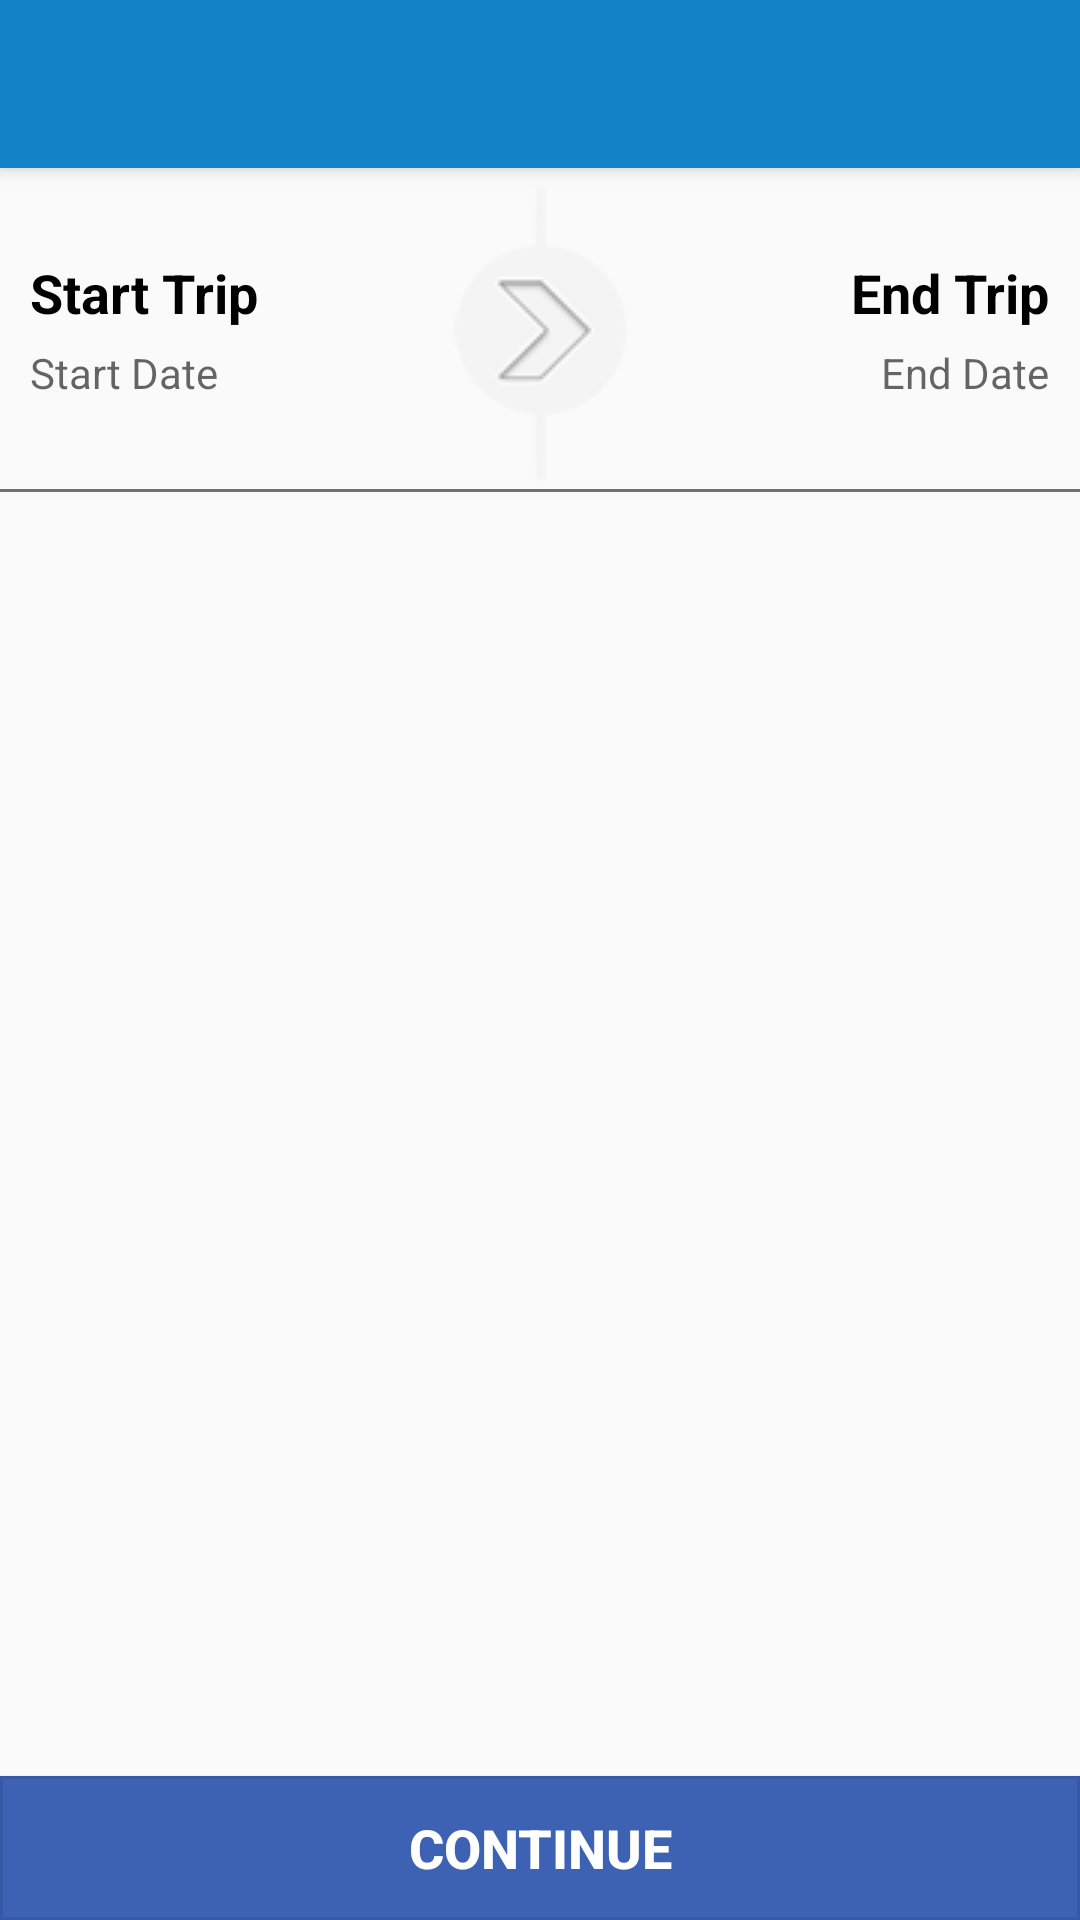

Android layout source for this screen:
<!-- AndroidManifest.xml: activity theme AppTheme.NoActionBar -->
<!-- res/layout/activity_trip_selection.xml -->
<?xml version="1.0" encoding="utf-8"?>
<android.support.v4.widget.DrawerLayout xmlns:android="http://schemas.android.com/apk/res/android"
    xmlns:app="http://schemas.android.com/apk/res-auto"
    xmlns:tools="http://schemas.android.com/tools"
    android:id="@+id/drawer_layout"
    android:layout_width="match_parent"
    android:layout_height="match_parent"
    android:fitsSystemWindows="true"
    tools:openDrawer="start">

    <include
        layout="@layout/app_bar_trip_selection"
        android:layout_width="match_parent"
        android:layout_height="match_parent" />

    <android.support.design.widget.NavigationView
        android:id="@+id/nav_view"
        android:layout_width="wrap_content"
        android:layout_height="match_parent"
        android:layout_gravity="start"
        android:fitsSystemWindows="true"
        app:headerLayout="@layout/nav_header_home"
        app:menu="@menu/activity_home_drawer" />

</android.support.v4.widget.DrawerLayout>
<!-- res/layout/app_bar_trip_selection.xml (included above) -->
<?xml version="1.0" encoding="utf-8"?>
<android.support.design.widget.CoordinatorLayout xmlns:android="http://schemas.android.com/apk/res/android"
    xmlns:app="http://schemas.android.com/apk/res-auto"
    xmlns:tools="http://schemas.android.com/tools"
    android:layout_width="match_parent"
    android:layout_height="match_parent"
    android:fitsSystemWindows="true"
    tools:context=".HomeActivity">

    <android.support.design.widget.AppBarLayout
        android:layout_width="match_parent"
        android:layout_height="wrap_content"
        android:theme="@style/AppTheme.AppBarOverlay">

        <android.support.v7.widget.Toolbar
            android:id="@+id/toolbar"
            android:layout_width="match_parent"
            android:layout_height="?attr/actionBarSize"
            android:background="?attr/colorPrimary"
            app:popupTheme="@style/AppTheme.PopupOverlay" />

    </android.support.design.widget.AppBarLayout>

    <include layout="@layout/content_trip_selection" />

</android.support.design.widget.CoordinatorLayout>
<!-- res/layout/nav_header_home.xml (included above) -->
<?xml version="1.0" encoding="utf-8"?>
<LinearLayout xmlns:android="http://schemas.android.com/apk/res/android"
    android:layout_width="match_parent"
    android:layout_height="@dimen/nav_header_height"
    android:background="@drawable/side_nav_bar"
    android:gravity="bottom"
    android:orientation="vertical"
    android:paddingBottom="@dimen/activity_vertical_margin"
    android:paddingLeft="@dimen/activity_horizontal_margin"
    android:paddingRight="@dimen/activity_horizontal_margin"
    android:paddingTop="@dimen/activity_vertical_margin"
    android:theme="@style/ThemeOverlay.AppCompat.Dark">

    <LinearLayout
        android:layout_width="wrap_content"
        android:layout_height="wrap_content"
        android:layout_marginLeft="@dimen/activity_vertical_margin"
        android:orientation="vertical">

        <ImageView
            android:id="@+id/imageView"
            android:layout_width="wrap_content"
            android:layout_height="wrap_content"
            android:layout_gravity="center_horizontal"
            android:paddingTop="@dimen/nav_header_vertical_spacing"
            android:src="@drawable/user_icon_white" />

        <TextView
            android:layout_width="wrap_content"
            android:layout_height="wrap_content"
            android:layout_gravity="center_horizontal"
            android:paddingTop="@dimen/nav_header_vertical_spacing"
            android:text="Guest"
            android:textAppearance="@style/TextAppearance.AppCompat.Body1" />
    </LinearLayout>
</LinearLayout>
<!-- res/layout/content_trip_selection.xml (included above) -->
<?xml version="1.0" encoding="utf-8"?>
<RelativeLayout xmlns:android="http://schemas.android.com/apk/res/android"
    xmlns:app="http://schemas.android.com/apk/res-auto"
    xmlns:tools="http://schemas.android.com/tools"
    android:layout_width="match_parent"
    android:layout_height="match_parent"
    app:layout_behavior="@string/appbar_scrolling_view_behavior"
    tools:context=".TripSelectionActivity"
    tools:showIn="@layout/app_bar_trip_selection">

    <LinearLayout
        android:layout_width="match_parent"
        android:layout_height="match_parent"
        android:layout_above="@+id/btn_continue"
        android:orientation="vertical"
        android:weightSum="1">

        <include
            layout="@layout/include_trip_selection"
            android:layout_width="match_parent"
            android:layout_height="0dp"
            android:layout_weight="0.20"
            android:weightSum="1" />

        <View style="@style/horizontal_line" />

        <FrameLayout
            android:id="@+id/container"
            android:layout_width="match_parent"
            android:layout_height="0dp"
            android:layout_weight="0.80" />
    </LinearLayout>

    <Button
        android:id="@+id/btn_continue"
        style="@style/footer_button"
        android:layout_alignParentBottom="true"
        android:text="Continue" />
</RelativeLayout>
<!-- res/layout/include_trip_selection.xml (included above) -->
<?xml version="1.0" encoding="utf-8"?>
<LinearLayout xmlns:android="http://schemas.android.com/apk/res/android"
    android:layout_width="match_parent"
    android:layout_height="wrap_content"
    android:orientation="horizontal"
    android:weightSum="1">


    <LinearLayout
        android:layout_width="0dp"
        android:layout_height="match_parent"
        android:layout_weight="0.4"
        android:gravity="center"
        android:orientation="vertical"
        android:paddingLeft="10dp">

        <TextView
            android:layout_width="match_parent"
            android:layout_height="wrap_content"
            android:gravity="left"
            android:paddingBottom="5dp"
            android:text="@string/StartTrip"
            android:textColor="@android:color/black"
            android:textSize="18sp"
            android:textStyle="bold" />

        <TextView
            android:id="@+id/trip_start_date"
            android:layout_width="match_parent"
            android:layout_height="wrap_content"
            android:gravity="left"
            android:hint="Start Date"
            android:textColor="@android:color/black"
            android:textColorHighlight="@color/ampm_text_color"
            android:textSize="14sp" />
    </LinearLayout>

    <LinearLayout
        android:layout_width="0dp"
        android:layout_height="match_parent"
        android:layout_weight="0.2"
        android:orientation="horizontal">

        <ImageView
            android:layout_width="wrap_content"
            android:layout_height="wrap_content"
            android:layout_gravity="center"
            android:paddingLeft="2dp"
            android:paddingRight="2dp"
            android:paddingTop="4dp"
            android:scaleType="fitCenter"
            android:src="@drawable/circle_seperator" />
    </LinearLayout>

    <LinearLayout
        android:layout_width="0dp"
        android:layout_height="match_parent"
        android:layout_weight="0.4"
        android:gravity="center"
        android:orientation="vertical"
        android:paddingRight="10dp">

        <TextView
            android:layout_width="match_parent"
            android:layout_height="wrap_content"
            android:gravity="right"
            android:paddingBottom="5dp"
            android:text="@string/EndTrip"
            android:textColor="@android:color/black"
            android:textSize="18sp"
            android:textStyle="bold" />

        <TextView
            android:id="@+id/trip_end_date"
            android:layout_width="match_parent"
            android:layout_height="wrap_content"
            android:gravity="right"
            android:hint="End Date"
            android:textColor="@android:color/black"
            android:textColorHighlight="@color/ampm_text_color"
            android:textSize="14sp" />
    </LinearLayout>

</LinearLayout>
<!-- resources referenced by this layout -->
<resources>
  <dimen name="activity_horizontal_margin">16dp</dimen>
  <dimen name="activity_vertical_margin">16dp</dimen>
  <dimen name="nav_header_height">140dp</dimen>
  <dimen name="nav_header_vertical_spacing">10dp</dimen>
  <!-- drawable circle_seperator: png bitmap (drawable, 5355 bytes) -->
  <!-- drawable user_icon_white: png bitmap (drawable, 2500 bytes) -->
  <string name="EndTrip">End Trip</string>
  <string name="StartTrip">Start Trip</string>
  <style name="AppTheme.AppBarOverlay" parent="ThemeOverlay.AppCompat.Dark.ActionBar" />
  <style name="AppTheme.PopupOverlay" parent="ThemeOverlay.AppCompat.Light" />
  <style name="footer_button" parent="match_wrap">
          <item name="android:textColor">@color/white</item>
          <item name="android:background">@drawable/theme_button_square3_blue2</item>
          <item name="android:textSize">@dimen/lar_text_size</item>
          <item name="android:gravity">center</item>
          <item name="android:textAllCaps">true</item>
          <item name="android:textStyle">bold</item>
      </style>
  <style name="horizontal_line">
          <item name="android:layout_width">match_parent</item>
          <item name="android:layout_height">1dp</item>
          <item name="android:background">@color/grey</item>
      </style>
  <style name="AppTheme.NoActionBar">
          <item name="windowActionBar">false</item>
          <item name="windowNoTitle">true</item>
      </style>
  <style name="match_wrap">
          <item name="android:layout_width">match_parent</item>
          <item name="android:layout_height">wrap_content</item>
      </style>
  <color name="white">#FFFFFF</color>
  <!-- drawable theme_button_square3_blue2 (drawable) -->
  <?xml version="1.0" encoding="utf-8"?>
  <selector xmlns:android="http://schemas.android.com/apk/res/android">
      <item android:state_pressed="false" >
          <shape android:shape="rectangle">
              <solid android:color="#3d62b3"/>
              <stroke android:width="1dp" android:color="#375aa8" />
          </shape>
      </item>
      <item android:state_pressed="true">
          <shape android:shape="rectangle">
              <solid android:color="#375aa8" />
              <stroke android:width="1dp" android:color="#375aa8" />
          </shape>
      </item>
  </selector>
  <dimen name="lar_text_size">18sp</dimen>
  <color name="grey">#707070</color>
</resources>
